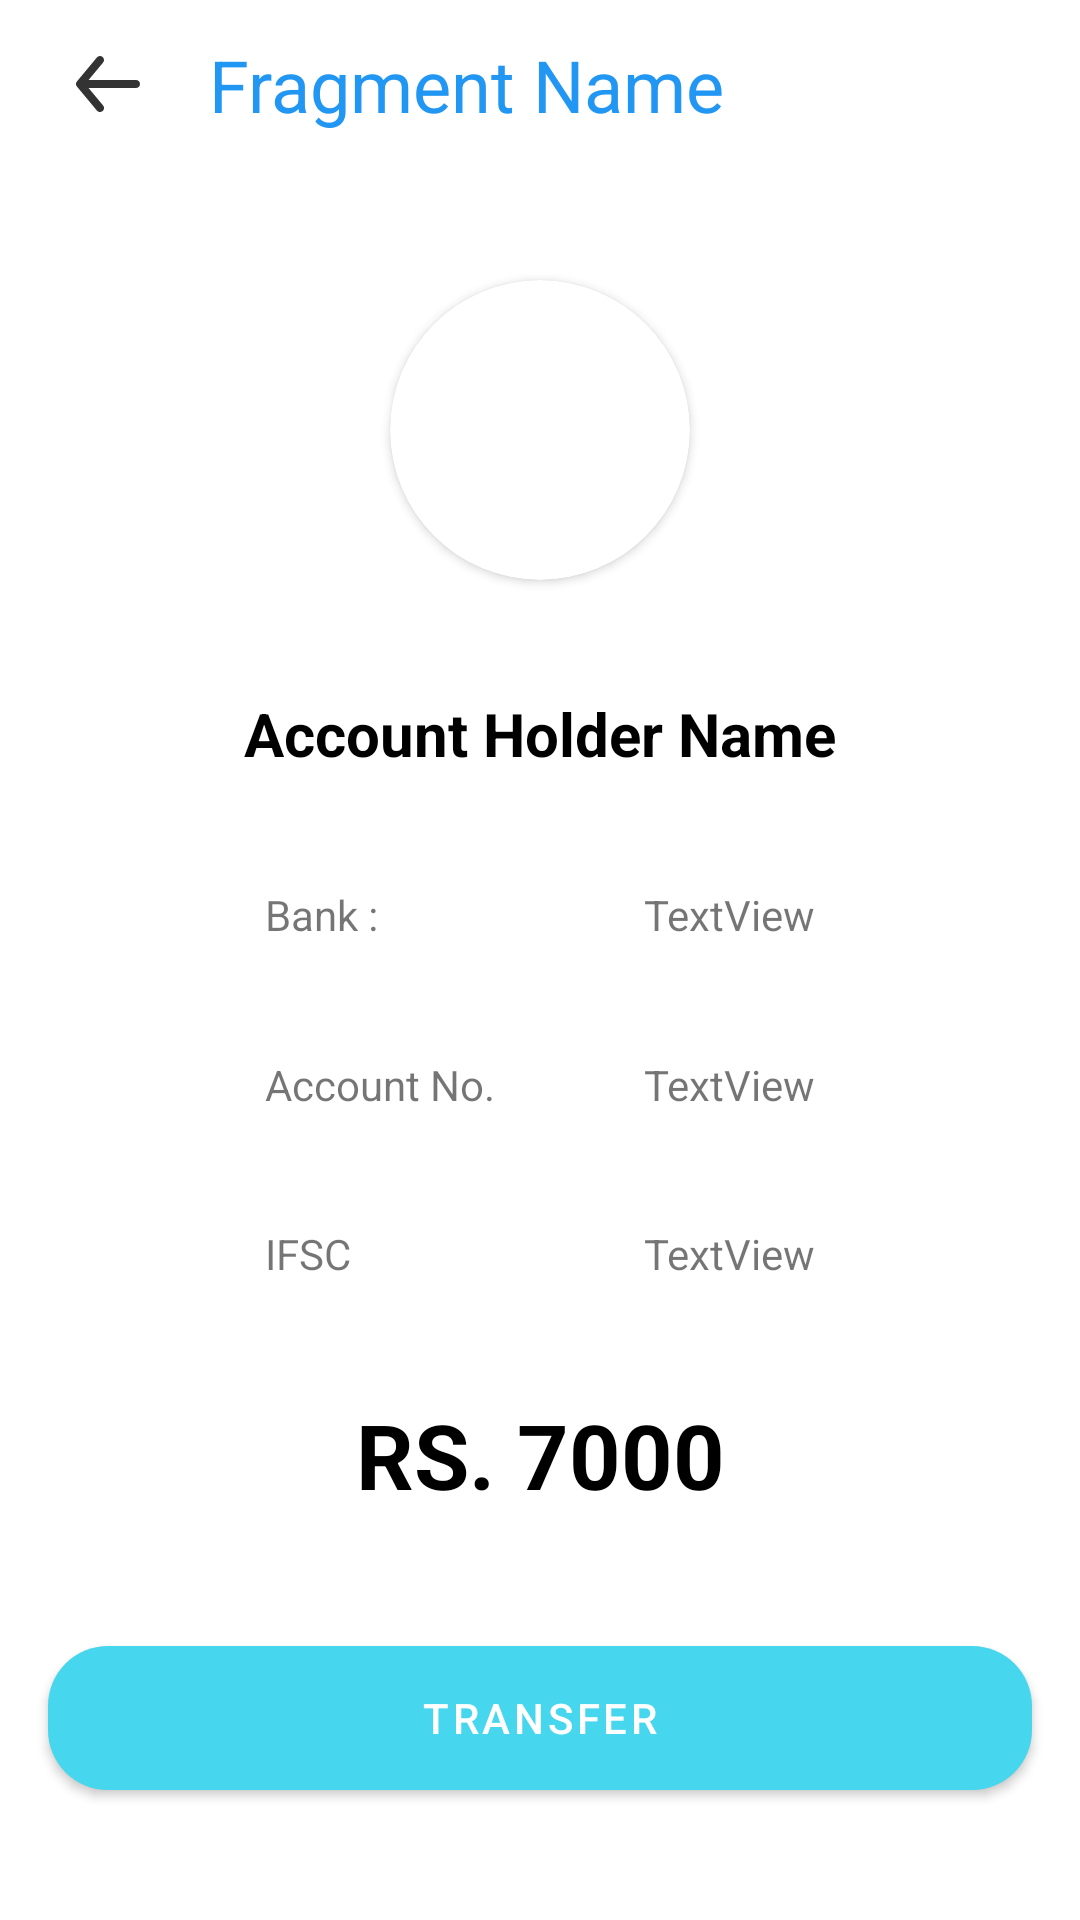

Reconstruct the res/layout file that produces this screen, plus the resources it refers to.
<!-- AndroidManifest.xml: application theme Theme.MyBank -->
<!-- res/layout/activity_account_profile.xml -->
<?xml version="1.0" encoding="utf-8"?>
<androidx.constraintlayout.widget.ConstraintLayout xmlns:android="http://schemas.android.com/apk/res/android"
    xmlns:app="http://schemas.android.com/apk/res-auto"
    xmlns:tools="http://schemas.android.com/tools"
    android:layout_width="match_parent"
    android:layout_height="match_parent"
    tools:context=".AccountProfileActivity">

    <include
        android:id="@+id/include2"
        layout="@layout/top_layout"
        app:layout_constraintEnd_toEndOf="parent"
        app:layout_constraintStart_toStartOf="parent"
        app:layout_constraintTop_toTopOf="parent" />

    <androidx.cardview.widget.CardView
        android:id="@+id/cardView"
        android:layout_width="100dp"
        android:layout_height="100dp"
        app:cardCornerRadius="50dp"
        app:layout_constraintBottom_toTopOf="@+id/account_holder_tv"
        app:layout_constraintEnd_toEndOf="parent"
        app:layout_constraintHorizontal_bias="0.5"
        app:layout_constraintStart_toStartOf="parent"
        app:layout_constraintTop_toBottomOf="@+id/include2">

        <ImageView
            android:id="@+id/imageView3"
            android:layout_width="match_parent"
            android:layout_height="match_parent"
            app:srcCompat="@drawable/ic_account_circle_icon"
            app:tint="#46D6ED" />
    </androidx.cardview.widget.CardView>

    <TextView
        android:id="@+id/account_holder_tv"
        android:layout_width="wrap_content"
        android:layout_height="wrap_content"
        android:text="Account Holder Name"
        android:textColor="@color/black"
        android:textSize="20dp"
        android:textStyle="bold"
        app:layout_constraintBottom_toTopOf="@+id/textView4"
        app:layout_constraintEnd_toEndOf="parent"
        app:layout_constraintHorizontal_bias="0.5"
        app:layout_constraintStart_toStartOf="parent"
        app:layout_constraintTop_toBottomOf="@+id/cardView" />

    <TextView
        android:id="@+id/textView4"
        android:layout_width="wrap_content"
        android:layout_height="wrap_content"
        android:text="Bank :"
        app:layout_constraintBottom_toTopOf="@+id/textView5"
        app:layout_constraintEnd_toStartOf="@+id/Bank_name_tv"
        app:layout_constraintHorizontal_bias="0.5"
        app:layout_constraintStart_toStartOf="parent"
        app:layout_constraintTop_toBottomOf="@+id/account_holder_tv" />

    <TextView
        android:id="@+id/textView5"
        android:layout_width="wrap_content"
        android:layout_height="wrap_content"
        android:text="Account No."
        app:layout_constraintBottom_toTopOf="@+id/textView6"
        app:layout_constraintStart_toStartOf="@+id/textView4"
        app:layout_constraintTop_toBottomOf="@+id/textView4" />

    <TextView
        android:id="@+id/textView6"
        android:layout_width="wrap_content"
        android:layout_height="wrap_content"
        android:text="IFSC"
        app:layout_constraintBottom_toTopOf="@+id/total_ammount_tv"
        app:layout_constraintStart_toStartOf="@+id/textView5"
        app:layout_constraintTop_toBottomOf="@+id/textView5" />

    <TextView
        android:id="@+id/Bank_name_tv"
        android:layout_width="wrap_content"
        android:layout_height="wrap_content"
        android:text="TextView"
        app:layout_constraintBottom_toBottomOf="@+id/textView4"
        app:layout_constraintEnd_toEndOf="parent"
        app:layout_constraintStart_toEndOf="@+id/textView4"
        app:layout_constraintTop_toTopOf="@+id/textView4" />

    <TextView
        android:id="@+id/account_no_tv"
        android:layout_width="wrap_content"
        android:layout_height="wrap_content"
        android:text="TextView"
        app:layout_constraintBottom_toBottomOf="@+id/textView5"
        app:layout_constraintStart_toEndOf="@+id/textView5"
        app:layout_constraintStart_toStartOf="@+id/Bank_name_tv"
        app:layout_constraintTop_toTopOf="@+id/textView5" />

    <TextView
        android:id="@+id/ifsc_tv"
        android:layout_width="wrap_content"
        android:layout_height="wrap_content"
        android:text="TextView"
        app:layout_constraintBottom_toBottomOf="@+id/textView6"
        app:layout_constraintStart_toEndOf="@+id/textView6"
        app:layout_constraintStart_toStartOf="@+id/account_no_tv"
        app:layout_constraintTop_toTopOf="@+id/textView6" />

    <TextView
        android:id="@+id/total_ammount_tv"
        android:layout_width="wrap_content"
        android:layout_height="wrap_content"
        android:text="RS. 7000"
        android:textColor="@color/black"
        android:textSize="30dp"
        android:textStyle="bold"
        app:layout_constraintBottom_toTopOf="@+id/pay_btn"
        app:layout_constraintEnd_toEndOf="parent"
        app:layout_constraintHorizontal_bias="0.5"
        app:layout_constraintStart_toStartOf="parent"
        app:layout_constraintTop_toBottomOf="@+id/textView6" />

    <com.google.android.material.button.MaterialButton
        android:id="@+id/pay_btn"
        android:layout_width="0dp"
        android:layout_height="60dp"
        android:layout_marginStart="16dp"
        android:layout_marginEnd="16dp"
        android:text="Transfer"
        app:cornerRadius="20dp"
        app:layout_constraintBottom_toBottomOf="parent"
        app:layout_constraintEnd_toEndOf="parent"
        app:layout_constraintHorizontal_bias="0.5"
        app:layout_constraintStart_toStartOf="parent"
        app:layout_constraintTop_toBottomOf="@+id/total_ammount_tv" />


</androidx.constraintlayout.widget.ConstraintLayout>
<!-- res/layout/top_layout.xml (included above) -->
<?xml version="1.0" encoding="utf-8"?>
<androidx.constraintlayout.widget.ConstraintLayout xmlns:android="http://schemas.android.com/apk/res/android"
    android:layout_width="match_parent"
    android:layout_height="wrap_content"
    xmlns:app="http://schemas.android.com/apk/res-auto">

    <com.google.android.material.appbar.AppBarLayout
        android:id="@+id/appbar"
        android:layout_width="match_parent"
        android:layout_height="?attr/actionBarSize"
        app:elevation="0dp"
        android:background="@color/white"
        app:layout_constraintStart_toStartOf="parent"
        app:layout_constraintEnd_toEndOf="parent"
        app:layout_constraintTop_toTopOf="parent"
        app:layout_constraintBottom_toBottomOf="parent"
        >

        <androidx.appcompat.widget.Toolbar
            android:id="@+id/toolbar"
            android:layout_width="match_parent"
            android:layout_height="wrap_content"
            app:popupTheme="@style/ThemeOverlay.AppCompat.Light"
            android:fitsSystemWindows="true"
            app:contentInsetLeft="0dp"
            app:contentInsetStart="0dp"
            app:layout_scrollFlags="scroll|enterAlways"
            >

            <androidx.constraintlayout.widget.ConstraintLayout
                android:id="@+id/topBar_layout"
                android:layout_width="match_parent"
                android:layout_height="?attr/actionBarSize"
                app:layout_constraintTop_toTopOf="parent"
                app:layout_constraintStart_toStartOf="parent"
                app:layout_constraintEnd_toEndOf="parent"
                app:layout_constraintVertical_bias="0"
                app:layout_constraintHorizontal_bias="0">

                <androidx.constraintlayout.widget.Guideline
                    android:id="@+id/guideline_back_arrow_society_appbar"
                    android:layout_width="wrap_content"
                    android:layout_height="wrap_content"
                    android:orientation="vertical"
                    app:layout_constraintGuide_percent="0.0"/>

                <androidx.constraintlayout.widget.Guideline
                    android:id="@+id/guideline_title_society_appbar"
                    android:layout_width="wrap_content"
                    android:layout_height="wrap_content"
                    android:orientation="vertical"
                    app:layout_constraintGuide_percent="0.16"/>

                <ImageView
                    android:id="@+id/pop_stack_button"
                    android:layout_width="48sp"
                    android:layout_height="0sp"
                    android:src="@drawable/arrow_icon"
                    android:scaleType="center"
                    android:paddingStart="24sp"
                    app:layout_constraintStart_toEndOf="@id/guideline_back_arrow_society_appbar"
                    app:layout_constraintTop_toTopOf="parent"
                    app:layout_constraintBottom_toBottomOf="parent"
                    app:layout_constraintEnd_toStartOf="@id/guideline_title_society_appbar"
                    app:layout_constraintHorizontal_bias="0"/>

                <TextView
                    android:id="@+id/toolbar_title_textView"
                    android:layout_width="0dp"
                    android:layout_height="33sp"
                    android:layout_marginStart="12sp"
                    android:gravity="center_vertical"
                    android:text="Fragment Name"
                    android:textColor="#2196F3"
                    android:textFontWeight="600"
                    app:autoSizeMaxTextSize="30sp"
                    app:autoSizeMinTextSize="24sp"
                    app:autoSizeStepGranularity="1sp"
                    app:autoSizeTextType="uniform"
                    app:layout_constraintBottom_toBottomOf="parent"
                    app:layout_constraintStart_toEndOf="@id/guideline_title_society_appbar"
                    app:layout_constraintTop_toTopOf="parent"
                    app:layout_constraintWidth_percent="0.7" />


            </androidx.constraintlayout.widget.ConstraintLayout>


        </androidx.appcompat.widget.Toolbar>

    </com.google.android.material.appbar.AppBarLayout>

</androidx.constraintlayout.widget.ConstraintLayout>
<!-- resources referenced by this layout -->
<resources>
  <color name="black">#FF000000</color>
  <color name="white">#FFFFFFFF</color>
  <!-- drawable arrow_icon (drawable) -->
  <vector xmlns:android="http://schemas.android.com/apk/res/android"
      android:width="22dp"
      android:height="20dp"
      android:viewportWidth="22"
      android:viewportHeight="20">
      <path
          android:pathData="M20.3333,8.6667H4.5199L9.3599,2.8534C9.5862,2.5811 9.6951,2.2301 9.6626,1.8775C9.6301,1.5249 9.4589,1.1997 9.1866,0.9734C8.9143,0.7471 8.5633,0.6382 8.2107,0.6707C7.8581,0.7032 7.5329,0.8744 7.3066,1.1467L0.6399,9.1467C0.5951,9.2103 0.555,9.2772 0.5199,9.3467C0.5199,9.4134 0.5199,9.4534 0.4266,9.52C0.3661,9.6729 0.3345,9.8357 0.3333,10C0.3345,10.1644 0.3661,10.3272 0.4266,10.48C0.4266,10.5467 0.4266,10.5867 0.5199,10.6534C0.555,10.7229 0.5951,10.7897 0.6399,10.8534L7.3066,18.8534C7.432,19.0039 7.5889,19.1249 7.7664,19.2079C7.9438,19.2908 8.1374,19.3337 8.3333,19.3334C8.6448,19.334 8.9467,19.2255 9.1866,19.0267C9.3216,18.9148 9.4332,18.7773 9.515,18.6222C9.5968,18.467 9.6472,18.2973 9.6633,18.1227C9.6794,17.948 9.6609,17.7719 9.6088,17.6045C9.5568,17.437 9.4722,17.2814 9.3599,17.1467L4.5199,11.3334H20.3333C20.6869,11.3334 21.026,11.1929 21.2761,10.9429C21.5261,10.6928 21.6666,10.3537 21.6666,10C21.6666,9.6464 21.5261,9.3073 21.2761,9.0572C21.026,8.8072 20.6869,8.6667 20.3333,8.6667Z"
          android:fillColor="#333333"/>
  </vector>
  <style name="Theme.MyBank" parent="Theme.MaterialComponents.Light.NoActionBar">
          
          <item name="colorPrimary">@color/purple_500</item>
          <item name="colorPrimaryVariant">@color/purple_700</item>
          <item name="colorOnPrimary">@color/white</item>
          
          <item name="colorSecondary">@color/teal_200</item>
          <item name="colorSecondaryVariant">@color/teal_700</item>
          <item name="colorOnSecondary">@color/black</item>
          
          <item name="android:statusBarColor" tools:targetApi="l">?attr/colorPrimaryVariant</item>
          
      </style>
  <color name="purple_500">#46D6ED</color>
  <color name="purple_700">#0099DE</color>
  <color name="teal_200">#FF03DAC5</color>
  <color name="teal_700">#FF018786</color>
</resources>
